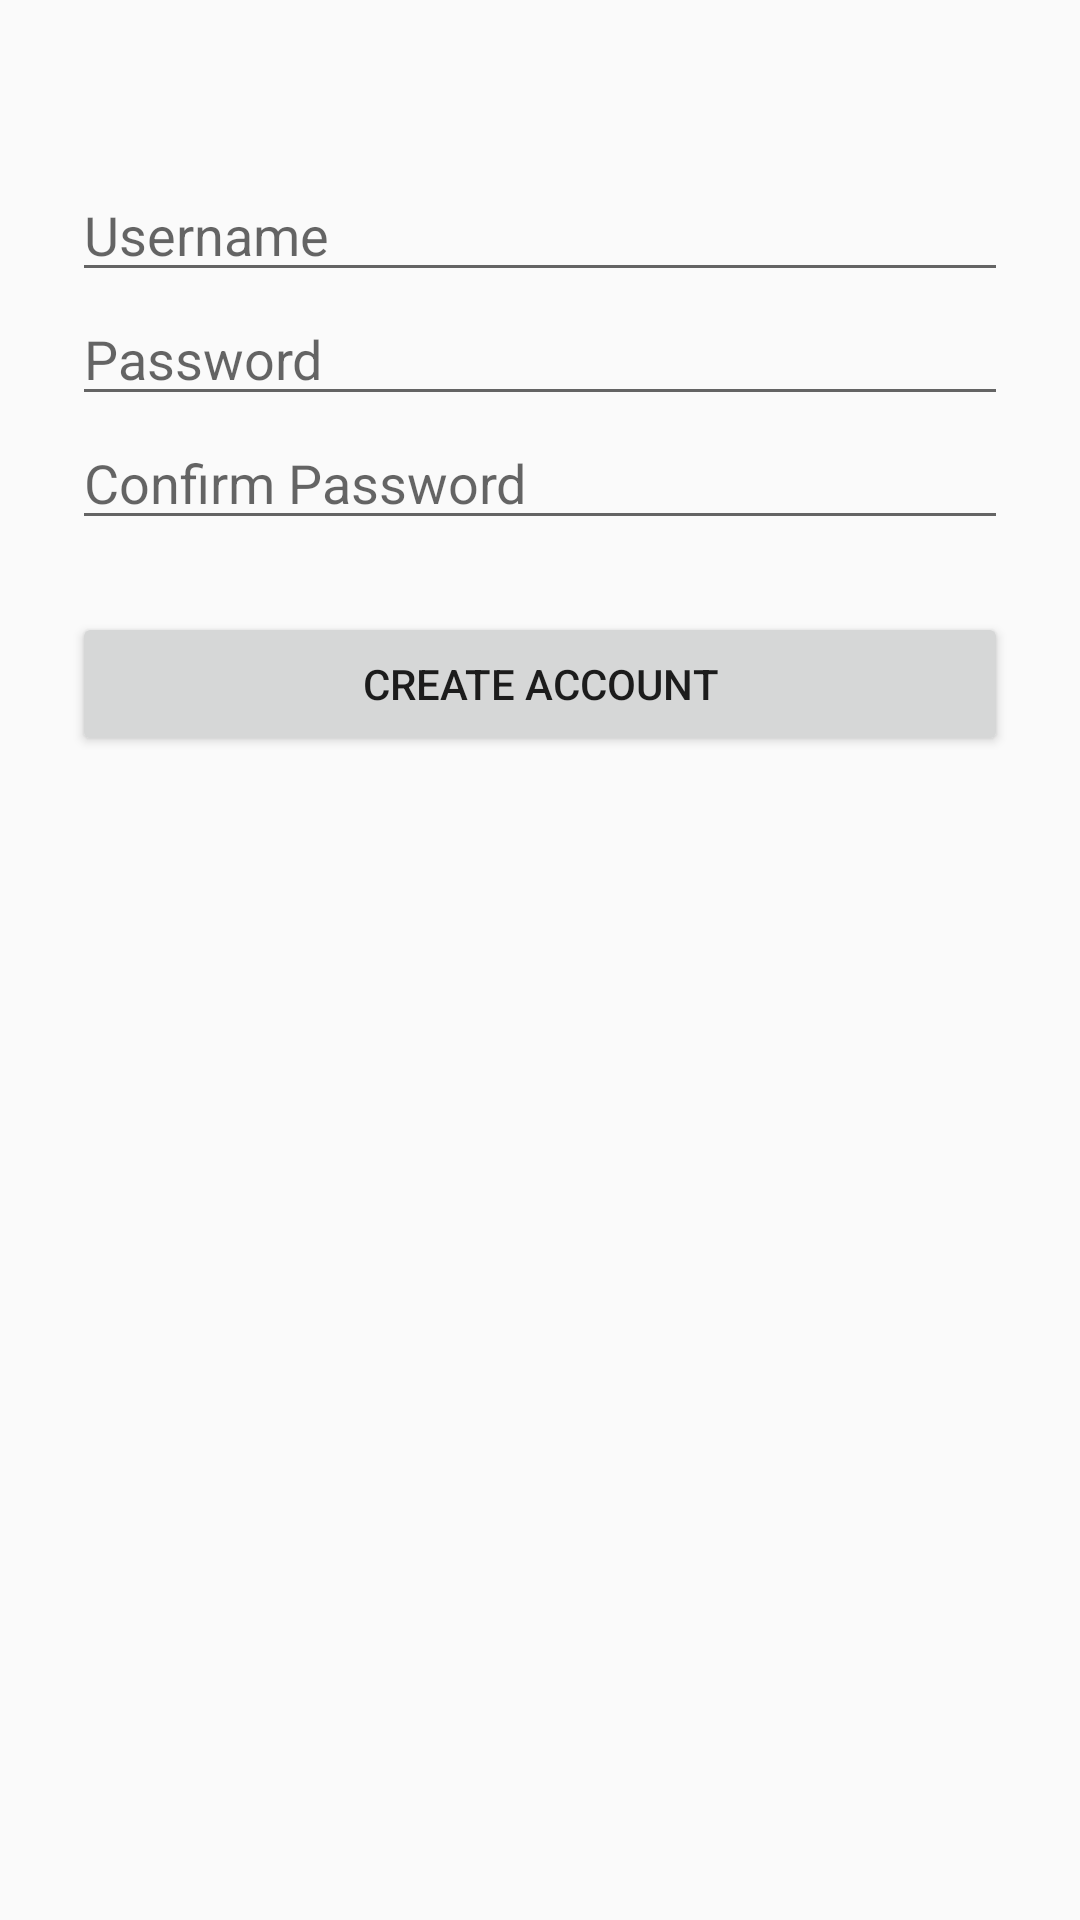

Android layout source for this screen:
<!-- AndroidManifest.xml: application theme AppTheme -->
<!-- res/layout/activity_signup.xml -->
<?xml version="1.0" encoding="utf-8"?>
<ScrollView xmlns:android="http://schemas.android.com/apk/res/android"
    android:layout_width="fill_parent"
    android:layout_height="fill_parent"
    android:fitsSystemWindows="true">

    <LinearLayout
        android:orientation="vertical"
        android:layout_width="match_parent"
        android:layout_height="wrap_content"
        android:paddingTop="56dp"
        android:paddingLeft="24dp"
        android:paddingRight="24dp">

        <EditText android:id="@+id/signup_username"
            android:layout_width="match_parent"
            android:layout_height="wrap_content"
            android:inputType="text"
            android:hint="Username" />

        <EditText android:id="@+id/signup_password"
            android:layout_width="match_parent"
            android:layout_height="wrap_content"
            android:inputType="textPassword"
            android:hint="Password"/>

        <EditText android:id="@+id/signup_confirm_password"
            android:layout_width="match_parent"
            android:layout_height="wrap_content"
            android:inputType="textPassword"
            android:hint="Confirm Password"/>

        <Button
            android:id="@+id/btn_create_account"
            android:layout_width="fill_parent"
            android:layout_height="wrap_content"
            android:layout_marginTop="24dp"
            android:layout_marginBottom="24dp"
            android:padding="12dp"
            android:text="Create Account"/>

    </LinearLayout>
</ScrollView>
<!-- resources referenced by this layout -->
<resources>
  <style name="AppTheme" parent="Theme.AppCompat.Light.DarkActionBar">
          
          <item name="colorPrimary">@color/colorPrimary</item>
          <item name="colorPrimaryDark">@color/colorPrimaryDark</item>
          <item name="colorAccent">@color/colorAccent</item>
      </style>
  <color name="colorPrimary">#265C8D</color>
  <color name="colorPrimaryDark">#000000</color>
  <color name="colorAccent">#488ece</color>
</resources>
